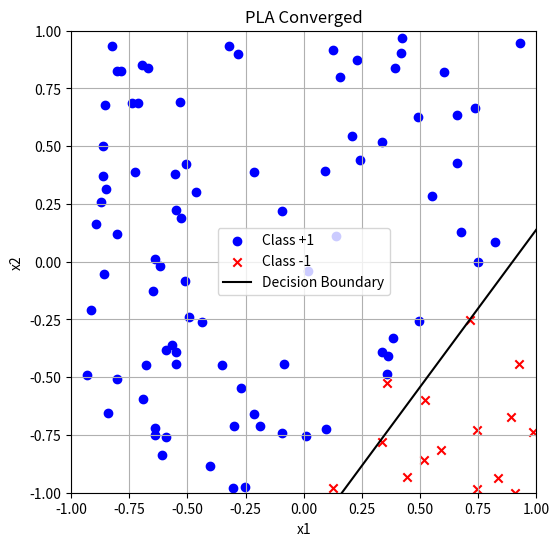

Python code for this plot:
import numpy as np
import matplotlib.pyplot as plt


np.random.seed(13)
N = 100  

a, b = np.random.randn(2)
c = np.random.uniform(-1, 1)

X = np.random.uniform(-1, 1, (N, 2))  

y = np.sign(a * X[:, 0] + b * X[:, 1] + c)

X = np.hstack((np.ones((N, 1)), X))  

w = np.random.randn(3)  




def Predicted(X, w):
    return np.sign(X @ w)




def Perceptron_Learning(w, X, y):
    for i in range(0, 30):
        misclassified = np.where(Predicted(X, w) != y)[0]
        if len(misclassified) == 0:
            return w
        i = np.random.choice(misclassified)
        w += y[i] * X[i]
    return w


w_final = Perceptron_Learning(w, X, y)


def plot_data(X, y, w, title="PLA Result"):
    plt.figure(figsize=(6,6))
    plt.scatter(X[y == 1, 1], X[y == 1, 2], marker='o', color='blue', label="Class +1")
    plt.scatter(X[y == -1, 1], X[y == -1, 2], marker='x', color='red', label="Class -1")
    
    # Vẽ đường thẳng phân tách: w0 + w1*x + w2*y = 0 <=> y = -(w0 + w1*x) / w2
    x_vals = np.linspace(-1, 1, 100)
    y_vals = -(w[0] + w[1] * x_vals) / w[2]
    plt.plot(x_vals, y_vals, 'k-', label="Decision Boundary")
    
    plt.legend()
    plt.title(title)
    plt.xlabel("x1")
    plt.ylabel("x2")
    plt.xlim(-1, 1)
    plt.ylim(-1, 1)
    plt.grid()
    plt.show()

# Vẽ kết quả cuối cùng
plot_data(X, y, w_final, title=f"PLA Converged")

